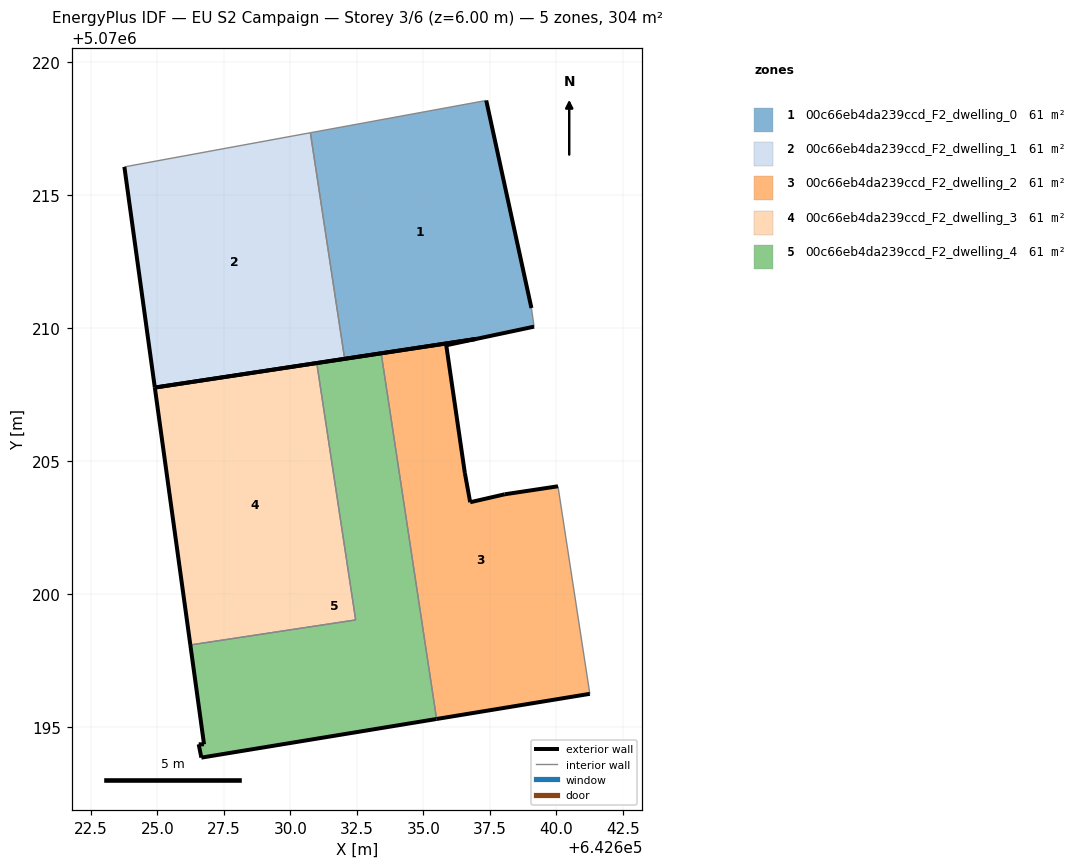
=== STOREY PLAN SPEC (per zone: floor XY polygon, exterior-wall plan segments, windows/doors) ===
zone 1: 00c66eb4da239ccd_F2_dwelling_0  (60.8 m²)
  floor: (642639.16, 5070210.05) (642639.06, 5070210.75) (642637.36, 5070218.56) (642630.75, 5070217.34) (642632.04, 5070208.84) (642636.99, 5070209.59)
  exterior wall: (642639.16, 5070210.05) – (642636.99, 5070209.59)  [2.2 m]
  exterior wall: (642636.99, 5070209.59) – (642632.04, 5070208.84)  [5.0 m]
  exterior wall: (642637.36, 5070218.56) – (642639.06, 5070210.75)  [8.0 m]
  interior walls: 3
zone 2: 00c66eb4da239ccd_F2_dwelling_1  (60.8 m²)
  floor: (642632.04, 5070208.84) (642630.75, 5070217.34) (642623.75, 5070216.06) (642624.90, 5070207.76)
  exterior wall: (642632.04, 5070208.84) – (642624.90, 5070207.76)  [7.2 m]
  exterior wall: (642624.90, 5070207.76) – (642623.76, 5070216.06)  [8.4 m]
  interior walls: 2
zone 3: 00c66eb4da239ccd_F2_dwelling_2  (60.8 m²)
  floor: (642641.26, 5070196.24) (642640.06, 5070204.05) (642638.06, 5070203.75) (642636.76, 5070203.45) (642636.56, 5070204.55) (642635.86, 5070209.35) (642636.99, 5070209.59) (642633.41, 5070209.05) (642635.50, 5070195.29)
  exterior wall: (642635.86, 5070209.35) – (642636.56, 5070204.55)  [4.9 m]
  exterior wall: (642636.56, 5070204.55) – (642636.76, 5070203.45)  [1.1 m]
  exterior wall: (642636.76, 5070203.45) – (642638.06, 5070203.75)  [1.3 m]
  exterior wall: (642638.06, 5070203.75) – (642640.06, 5070204.05)  [2.0 m]
  exterior wall: (642641.26, 5070196.24) – (642635.50, 5070195.29)  [5.8 m]
  exterior wall: (642633.41, 5070209.05) – (642636.99, 5070209.59)  [3.6 m]
  exterior wall: (642636.99, 5070209.59) – (642635.86, 5070209.35)  [1.2 m]
  interior walls: 2
zone 4: 00c66eb4da239ccd_F2_dwelling_3  (60.8 m²)
  floor: (642632.45, 5070199.02) (642630.99, 5070208.68) (642624.90, 5070207.76) (642626.24, 5070198.08)
  exterior wall: (642626.24, 5070198.08) – (642624.90, 5070207.76)  [9.8 m]
  exterior wall: (642624.90, 5070207.76) – (642630.99, 5070208.68)  [6.2 m]
  interior walls: 2
zone 5: 00c66eb4da239ccd_F2_dwelling_4  (60.8 m²)
  floor: (642635.50, 5070195.29) (642633.41, 5070209.05) (642630.99, 5070208.68) (642632.45, 5070199.02) (642626.24, 5070198.08) (642626.75, 5070194.34) (642626.55, 5070194.34) (642626.65, 5070193.84)
  exterior wall: (642626.75, 5070194.34) – (642626.24, 5070198.08)  [3.8 m]
  exterior wall: (642630.99, 5070208.68) – (642633.41, 5070209.05)  [2.5 m]
  exterior wall: (642635.50, 5070195.29) – (642626.65, 5070193.84)  [9.0 m]
  exterior wall: (642626.65, 5070193.84) – (642626.55, 5070194.34)  [0.5 m]
  exterior wall: (642626.55, 5070194.34) – (642626.75, 5070194.34)  [0.2 m]
  interior walls: 3

=== DERIVED (storey summary) ===
Building: EU S2 Campaign
Storey: 3 of 6  (floor level z = 6.00 m)
Storey gross floor area: 304.1 m²
Zones on this storey: 5
  - 00c66eb4da239ccd_F2_dwelling_0: floor 60.8 m²; exterior wall 15.2 m (45.7 m²); WWR 0.0%
  - 00c66eb4da239ccd_F2_dwelling_1: floor 60.8 m²; exterior wall 15.6 m (46.8 m²); WWR 0.0%
  - 00c66eb4da239ccd_F2_dwelling_2: floor 60.8 m²; exterior wall 20.0 m (59.9 m²); WWR 0.0%
  - 00c66eb4da239ccd_F2_dwelling_3: floor 60.8 m²; exterior wall 15.9 m (47.8 m²); WWR 0.0%
  - 00c66eb4da239ccd_F2_dwelling_4: floor 60.8 m²; exterior wall 15.9 m (47.7 m²); WWR 0.0%
Zone adjacency (shared interzone walls):
  - 00c66eb4da239ccd_F2_dwelling_0 ↔ 00c66eb4da239ccd_F2_dwelling_1
  - 00c66eb4da239ccd_F2_dwelling_2 ↔ 00c66eb4da239ccd_F2_dwelling_4
  - 00c66eb4da239ccd_F2_dwelling_3 ↔ 00c66eb4da239ccd_F2_dwelling_4